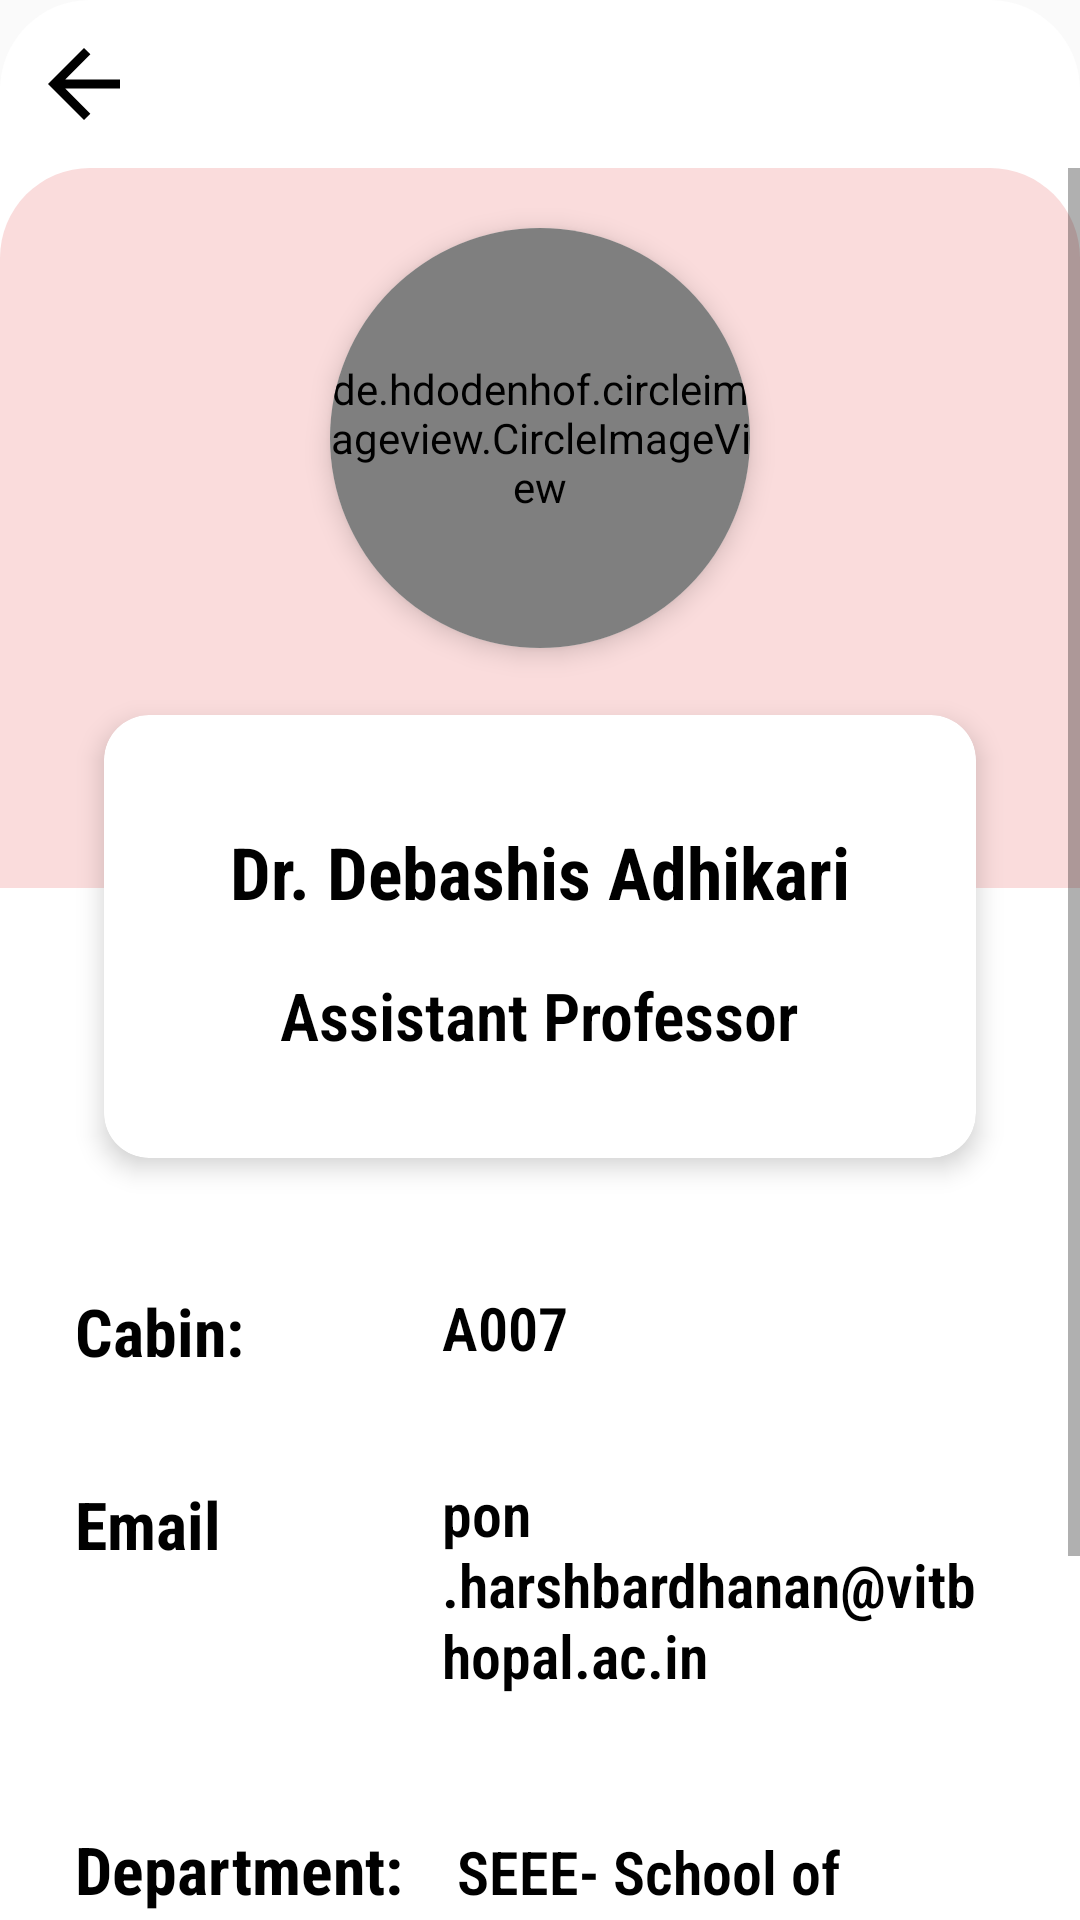

This screen was rendered from an Android layout file. Write that file and the resources it references.
<!-- AndroidManifest.xml: application theme Theme.AppCompat.Light.NoActionBar -->
<!-- res/layout/activity_profile.xml -->
<?xml version="1.0" encoding="utf-8"?>
<LinearLayout xmlns:android="http://schemas.android.com/apk/res/android"
    xmlns:app="http://schemas.android.com/apk/res-auto"
    xmlns:tools="http://schemas.android.com/tools"
    android:layout_width="match_parent"
    android:layout_height="match_parent"
    tools:context=".Profile"
    android:background="@drawable/layout_background"
    android:orientation="vertical">

    <LinearLayout
        android:layout_width="match_parent"
        android:layout_height="match_parent"
        android:orientation="vertical"
        >
        <androidx.appcompat.widget.Toolbar
            android:id="@+id/toolbar"
            android:layout_width="match_parent"
            android:layout_height="?attr/actionBarSize"
            app:navigationIcon="@drawable/ic_back"
            style="@style/ThemeOverlay.AppCompat.ActionBar"/>

        <ScrollView
            android:layout_width="match_parent"
            android:layout_height="wrap_content">
            <LinearLayout
                android:layout_width="match_parent"
                android:layout_height="wrap_content"
                android:orientation="vertical">
                <LinearLayout
                    android:layout_width="match_parent"
                    android:layout_height="240dp"
                    android:orientation="vertical"
                    android:background="@drawable/layout_background2"
                    >
                    <androidx.cardview.widget.CardView
                        android:id="@+id/cardView"
                        android:layout_width="wrap_content"
                        android:layout_height="wrap_content"
                        app:cardCornerRadius="150dp"
                        android:layout_gravity="center"
                        android:foreground="?selectableItemBackground"
                        android:layout_marginTop="20dp"
                        app:cardElevation="5dp">
                        <de.hdodenhof.circleimageview.CircleImageView
                            android:id="@+id/facImage"
                            android:layout_width="140dp"
                            android:layout_height="140dp"
                            android:src="@drawable/img_1"/>
                    </androidx.cardview.widget.CardView>
                </LinearLayout>
                <androidx.cardview.widget.CardView
                    android:layout_width="match_parent"
                    android:layout_height="wrap_content"
                    android:layout_gravity="center"
                    android:layout_marginStart="25dp"
                    android:layout_marginEnd="25dp"
                    app:cardCornerRadius="15dp"
                    app:contentPadding="26dp"
                    app:cardUseCompatPadding="true"
                    android:layout_marginTop="-70dp"
                    app:cardElevation="5dp">
                    <LinearLayout
                        android:layout_width="match_parent"
                        android:layout_height="wrap_content"
                        android:orientation="vertical"
                        android:gravity="center_horizontal">

                        <EditText
                            android:id="@+id/facName"
                            android:layout_width="wrap_content"
                            android:layout_height="wrap_content"
                            android:layout_marginBottom="0dp"
                            android:text="@string/facName"
                            android:textColor="#000"
                            android:textSize="24sp"
                            android:textStyle="bold"
                            android:enabled="false"
                            android:theme="@style/CustomEditText"
                            app:fontFamily="sans-serif-condensed" />

                        <EditText
                            android:id="@+id/facDesignation"
                            android:layout_width="wrap_content"
                            android:layout_height="wrap_content"
                            android:text="@string/facDesignation"
                            android:textColor="#000"
                            android:textSize="22sp"
                            android:textStyle="bold"
                            android:enabled="false"
                            android:theme="@style/CustomEditText"
                            app:fontFamily="sans-serif-condensed-light" />
                    </LinearLayout>
                </androidx.cardview.widget.CardView>
                <LinearLayout
                    android:layout_width="match_parent"
                    android:layout_height="wrap_content"
                    android:orientation="horizontal"
                    android:layout_marginStart="16dp"
                    android:layout_marginEnd="16dp"
                    android:layout_marginTop="16dp">
                    <LinearLayout
                        android:layout_width="wrap_content"
                        android:layout_height="wrap_content"
                        android:orientation="vertical"
                        android:layout_marginStart="5dp"
                        android:layout_marginTop="5dp"
                        android:layout_marginBottom="5dp"
                        android:layout_marginEnd="48dp">
                        <EditText
                            android:id="@+id/cabinNo"
                            android:layout_width="wrap_content"
                            android:layout_height="wrap_content"
                            android:layout_marginBottom="18dp"
                            android:text="@string/cabin1"
                            android:textColor="#000"
                            android:layout_marginEnd="5dp"
                            android:textSize="22sp"
                            android:textStyle="bold"
                            android:enabled="false"
                            android:theme="@style/CustomEditText"
                            app:fontFamily="sans-serif-condensed" />

                        <EditText
                            android:id="@+id/email"
                            android:layout_width="wrap_content"
                            android:layout_height="wrap_content"

                            android:text="@string/email1"
                            android:textColor="#000"
                            android:layout_marginEnd="5dp"
                            android:textSize="22sp"
                            android:textStyle="bold"
                            android:enabled="false"
                            android:theme="@style/CustomEditText"
                            app:fontFamily="sans-serif-condensed" />

                    </LinearLayout>
                    <LinearLayout
                        android:layout_width="wrap_content"
                        android:layout_height="wrap_content"
                        android:orientation="vertical"
                        android:layout_margin="5dp">
                        <EditText
                            android:id="@+id/cabinNoValue"
                            android:layout_width="wrap_content"
                            android:layout_height="wrap_content"
                            android:text="@string/cabinNo"
                            android:textColor="#000"
                            android:textSize="20sp"
                            android:layout_marginBottom="18dp"
                            android:enabled="false"
                            android:theme="@style/CustomEditText"
                            android:textStyle="bold"
                            app:fontFamily="sans-serif-condensed-light" />
                        <EditText
                            android:id="@+id/emailValue"
                            android:layout_width="wrap_content"
                            android:layout_height="wrap_content"
                            android:text="@string/emailValue"
                            android:textColor="#000"
                            android:textSize="20sp"
                            android:enabled="false"
                            android:theme="@style/CustomEditText"
                            android:textStyle="bold"
                            app:fontFamily="sans-serif-condensed-light" />


                    </LinearLayout>

                </LinearLayout>

                <LinearLayout
                    android:layout_width="match_parent"
                    android:layout_height="wrap_content"
                    android:orientation="horizontal"
                    android:layout_margin="16dp">
                    <EditText
                        android:id="@+id/department"
                        android:layout_width="wrap_content"
                        android:layout_height="wrap_content"
                        android:layout_marginBottom="18dp"
                        android:text="@string/department1"
                        android:textColor="#000"
                        android:layout_marginStart="5dp"
                        android:layout_marginTop="5dp"
                        android:enabled="false"
                        android:theme="@style/CustomEditText"
                        android:layout_marginEnd="10dp"
                        android:textSize="22sp"
                        android:textStyle="bold"
                        app:fontFamily="sans-serif-condensed" />
                    <EditText
                        android:id="@+id/departmentValue"
                        android:layout_width="wrap_content"
                        android:layout_height="wrap_content"
                        android:text="@string/departmentValue"
                        android:textColor="#000"
                        android:textSize="20sp"
                        android:textStyle="bold"
                        android:enabled="false"
                        android:theme="@style/CustomEditText"
                        android:layout_marginTop="5dp"
                        app:fontFamily="sans-serif-condensed-light" />

                </LinearLayout>

                <Button
                    android:id="@+id/saveBtn"
                    android:layout_width="match_parent"
                    android:layout_height="wrap_content"
                    android:text="@string/save"
                    android:textSize="24sp"
                    android:textColor="#000"
                    android:textStyle="bold"
                    style="@style/Widget.Material3.Button.OutlinedButton"
                    android:layout_marginStart="40dp"
                    android:layout_marginEnd="40dp"
                    android:layout_marginTop="16dp"/>


            </LinearLayout>
        </ScrollView>
    </LinearLayout>

</LinearLayout>
<!-- resources referenced by this layout -->
<resources>
  <!-- drawable ic_back (drawable) -->
  <vector android:height="36dp" android:tint="#000000"
      android:viewportHeight="24" android:viewportWidth="24"
      android:width="36dp" xmlns:android="http://schemas.android.com/apk/res/android">
      <path android:fillColor="@android:color/white" android:pathData="M20,11H7.83l5.59,-5.59L12,4l-8,8 8,8 1.41,-1.41L7.83,13H20v-2z"/>
  </vector>
  <!-- drawable img_1: png bitmap (drawable, 103577 bytes) -->
  <!-- drawable layout_background (drawable) -->
  <?xml version="1.0" encoding="utf-8"?>
  <shape xmlns:android="http://schemas.android.com/apk/res/android"
      android:shape="rectangle">
      <corners
          android:topLeftRadius="30dp"
          android:topRightRadius="30dp"/>
      <solid
          android:color="#fff"/>
  
  </shape>
  <!-- drawable layout_background2 (drawable) -->
  <?xml version="1.0" encoding="utf-8"?>
  <shape xmlns:android="http://schemas.android.com/apk/res/android"
      android:shape="rectangle">
      <corners
          android:topLeftRadius="30dp"
          android:topRightRadius="30dp"/>
      <solid
          android:color="#FADCDC"/>
  
  </shape>
  <string name="cabin1">Cabin:</string>
  <string name="cabinNo">A007</string>
  <string name="department1">Department:</string>
  <string name="departmentValue">SEEE- School of Electrical and Electronics Engineering</string>
  <string name="email1">Email</string>
  <string name="emailValue">pon.harshbardhanan@vitbhopal.ac.in</string>
  <string name="facDesignation">Assistant Professor</string>
  <string name="facName">Dr. Debashis Adhikari</string>
  <string name="save">Save</string>
  <style name="CustomEditText" parent="Widget.AppCompat.EditText">
          <item name="colorControlNormal">@color/white</item>
          <item name="colorControlActivated">@color/colorPrimaryDark</item>
          <item name="colorControlHighlight">@color/colorPrimaryDark</item>
      </style>
  <color name="white">#FFFFFFFF</color>
  <color name="colorPrimaryDark">#625151</color>
</resources>
